Run: headless pygame with SDL's dummy video driver; simulated clock (each Clock.tick advances the game by its frame time, no real sleeping); random seed 0; keys injected as events and as key.get_pressed() state; no mouse input.
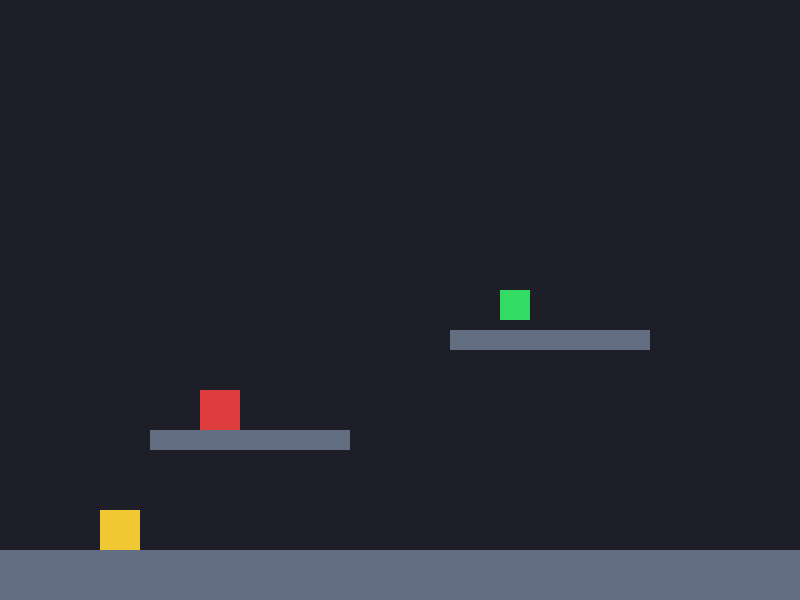
Frame 1 of 4 · flips 1–60 · no input
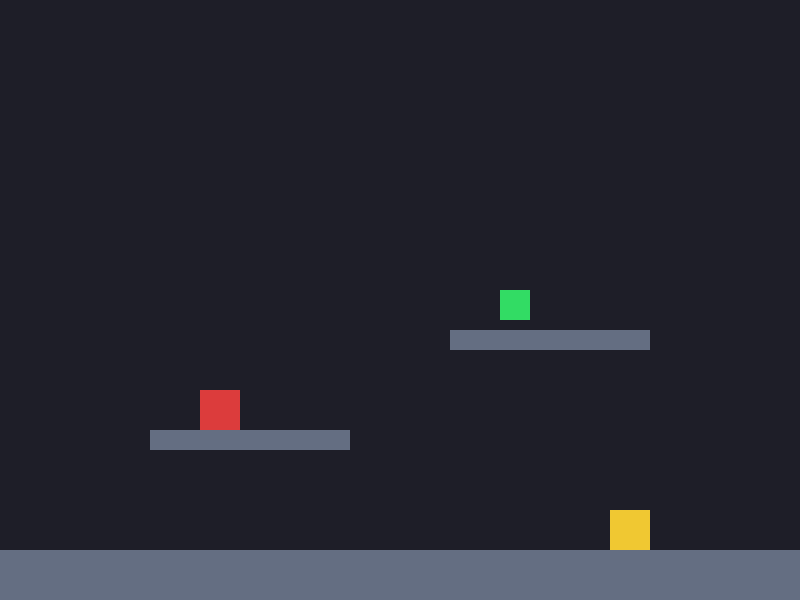
Frame 2 of 4 · flips 61–180 · tapped SPACE, RETURN · held RIGHT (→), D
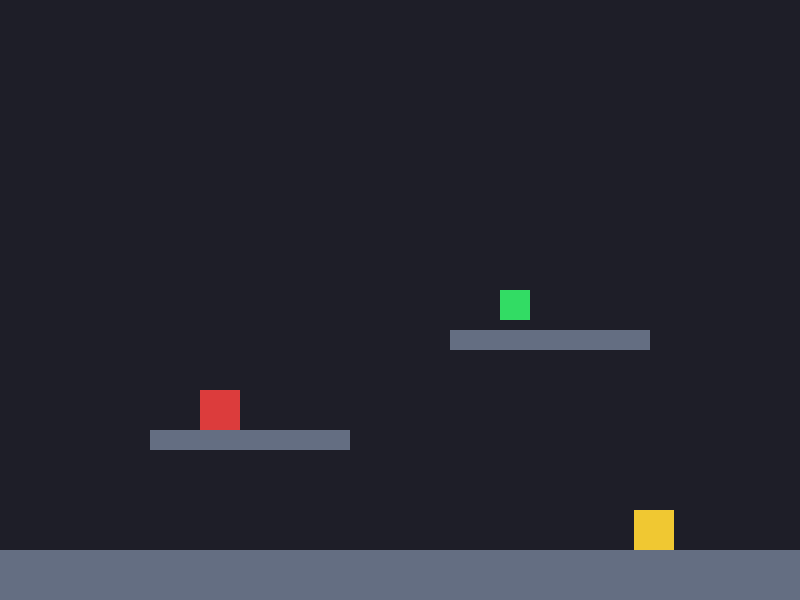
Frame 3 of 4 · flips 181–300 · held DOWN (↓), S
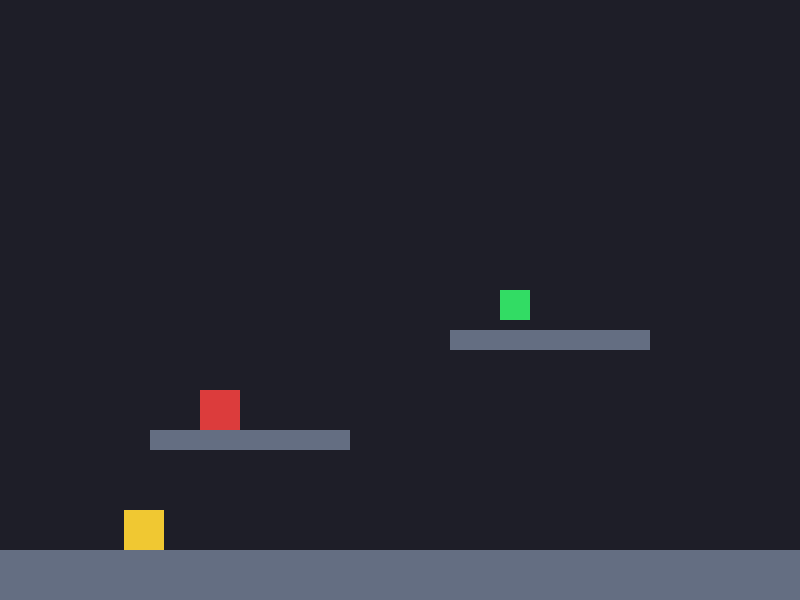
Frame 4 of 4 · flips 301–420 · held LEFT (←), A, UP (↑), W

The pygame program that drew these frames:

#importing necessary things
import pygame,sys

# Initialize Pygame modules
pygame.init()

# Screen and Window Setup
SCREEN_WIDTH = 800
SCREEN_HEIGHT = 600
screen = pygame.display.set_mode((SCREEN_WIDTH, SCREEN_HEIGHT))
pygame.display.set_caption("Puzzled - Prototype") #name of game for now ont he top bar thing

# Colors (RGB format)
BG_COLOR = (30, 30, 40)          # Dark testing facility background
PLAYER_COLOR = (240, 200, 50)    # Crow yellow color
PLATFORM_COLOR = (100, 110, 130) # Metallic platform color
CAT_COLOR = (220, 60, 60)        # Killer cat hazard color (Red/Dangerous)

current_level = 1
platforms = []
boxes = []
cats = []
foods = []
buttons = []
doors = []

# Player Variables 
player_x = 100
player_y = 400
player_width = 40
player_height = 40
player_vel_x = 0
player_vel_y = 0
player_speed = 5
player_jump_force = -13
gravity = 0.5
friction = 0.85  
is_jumping = False

# Clock to control frame rate (FPS)
clock = pygame.time.Clock()
FPS = 60



class Platform:
    def __init__(self, x, y, width, height, color = PLATFORM_COLOR):
        self.rect = pygame.Rect(x, y, width, height)
        self. color = color

    def draw(self, surface):
        pygame.draw.rect(surface, self.color, self.rect)

class Cat(Platform):
    def __init__ (self, x, y, width, height):
        super().__init__(x, y, width, height, color = CAT_COLOR)

class Food(Platform):
    def __init__(self, x, y, width=30, height=30):
        super().__init__(x, y, width, height, color=(50, 220, 100))

class Box(Platform):
    def __init__(self, x, y, width=40, height=40):
        super().__init__(x, y, width, height, color=(160, 100, 50))
        self.vel_y = 0

class Button(Platform):
    def __init__(self, x, y):
        super().__init__(x, y, 30, 15, color=(255, 220, 0)) # Gold pressure plate

class Door(Platform):
    def __init__(self, x, y, width, height):
        super().__init__(x, y, width, height, color=(80, 160, 220)) # Blue barrier door

def load_level(level_num):
    global current_level, platforms,boxes, cats, foods, buttons, doors, player_x, player_y
    current_level = level_num
    
    if level_num == 1:

        platforms = [
            Platform(0, 550, 800, 50),   # Ground floor
            Platform(150, 430, 200, 20), # Platform 1
            Platform(450, 330, 200, 20), # Platform 2
        ]
        cats = [Cat(200, 390, 40, 40)]
        foods = [Food(500, 290)]
        boxes = []
        buttons = []
        doors = []
        player_x, player_y = 100, 400
        
    elif level_num == 2:

        platforms = [
            Platform(0, 550, 800, 50),   # Ground floor
            Platform(300, 420, 150, 20), # Level 2 Platform A
            Platform(600, 220, 150, 20), # Level 2 Platform B
        ]
        cats = [Cat(450, 510, 40, 40)]
        foods = [Food(660, 200)] 
        boxes = [Box(350, 380)]
        buttons = []
        doors = []
        player_x, player_y = 50, 400

    elif level_num == 3:

        platforms = [
            Platform(0, 550, 800, 50),   # Ground
            Platform(500, 400, 200, 20), # High ledge holding food
        ]
        cats = []
        foods = [Food(600, 350)]         # Food behind the door
        boxes = []
        buttons = [Button(200, 530)]     # Button on the ground
        doors = [Door(500, 350, 20, 70),Door(685, 350, 15, 70)] # Door blocking access to the ledge
        player_x, player_y = 500, 500

    elif level_num == 4:

        platforms = [
            Platform(0, 550, 800, 50),
            Platform(100, 430, 120, 20),
            Platform(300, 330, 120, 20),
            Platform(520, 230, 150, 20),
        ]
        cats = [Cat(320, 290, 40, 40)]
        foods = [Food(580, 190)]
        boxes = []
        buttons = []
        doors = []
        player_x, player_y = 50, 500

    elif level_num == 5:

        platforms = [
            Platform(0, 550, 800, 50),   # Ground floor
            Platform(500, 350, 180, 20), # High platform holding food
        ]
        cats = [Cat(200, 510, 40, 40)]   # Cat safely placed on the left
        foods = [Food(580, 270)]         # Food on the high platform
        boxes = [Box(550, 500)]          # Box placed with room to breathe, ready to push right
        buttons = []
        doors = []
        player_x, player_y = 50, 400     #

    elif level_num == 6:

        platforms = [
            Platform(0, 550, 800, 50),   # Ground floor
            Platform(100, 420, 180, 20), # Button platform 
            Platform(600, 350, 180, 20), # Food & door platform 
        ]
        cats = [
            Cat(170, 380, 40, 40),       # Cat on platform 1
        ]
        foods = [Food(690, 300)]         # Food tucked safely behind the door
        boxes = [Box(80, 500)]           # Box on the floor
        buttons = [Button(120, 405)]     # Button on platform 1
        doors = [
            Door(680, 280, 20, 70),  # Door directly blocking the food
        ] 

        player_x, player_y = 50, 400     # Player start

    elif level_num == 7:
        platforms = [
            Platform(0, 550, 800, 50),   # Ground floor
            Platform(150, 430, 150, 20), # Ledge holding the box
            Platform(450, 320, 200, 20), # High platform holding the food
        ]
        cats = [
            Cat(300, 510, 40, 40),       # Ground patroller guarding the button area
        ]
        foods = [Food(540, 270)]         
        boxes = [Box(180, 390)]           
        buttons = [Button(350, 530)]     
        doors = [
            Door(450, 250, 20, 70),      # Door blocking access to the high platform
        ] 

        player_x, player_y = 50, 400

    elif level_num == 8:
        platforms = [
            Platform(0, 550, 800, 50),   # Ground floor
            Platform(150, 490, 140, 20), # 1st platform 
            Platform(380, 360, 120, 20), # Step 2
            Platform(600, 240, 180, 20), # Final ledge holding food
        ]
        cats = [
            Cat(300, 510, 40, 40),       # Ground cat (safely away from the button)
            Cat(420, 320, 40, 40),       # Cat on Step 2
        ]
        foods = [Food(670, 190)]         # Final victory food
        boxes = [Box(180, 450)]          # Box sitting on the 1st platform
        buttons = [Button(210, 475)]     # Button on the 1st platform
        doors = [
            Door(600, 170, 20, 70),      # Final door guarding the food
        ] 
        player_x, player_y = 50, 400    
        
# Call Level 1 to start the game
load_level(1)

# Main Game Loop
running = True
while running:
    # jumping and quitting the game
    for event in pygame.event.get():
        if event.type == pygame.QUIT:
            running = False
        elif event.type == pygame.KEYDOWN:
            if event.key == pygame.K_SPACE and not is_jumping:
                player_vel_y = player_jump_force
                is_jumping = True
    # movement 
    keys = pygame.key.get_pressed()
    if keys[pygame.K_a] or keys[pygame.K_LEFT]:
        player_vel_x = -player_speed
    if keys[pygame.K_d] or keys[pygame.K_RIGHT]:
        player_vel_x = player_speed

    #friction
    player_vel_x *= friction
    #gravity
    player_vel_y += gravity
    player_y += player_vel_y

# Create a temporary (recreated every frame) hitbox for player collision checking (Y-axis)
    player_rect = pygame.Rect(player_x, player_y, player_width, player_height)
    #vertical collision
    for p in platforms + doors + boxes:
        if player_rect.colliderect(p.rect):
            if player_vel_y > 0:  # Falling down onto a platform
                player_y = p.rect.top - player_height
                player_vel_y = 0
                is_jumping = False
            elif player_vel_y < 0:  # Hitting ceiling from below
                player_y = p.rect.bottom
                player_vel_y = 0

   # horizontal movement and screen bounds
    player_x += player_vel_x

    if player_x < 0:
        player_x = 0
    elif player_x > SCREEN_WIDTH - player_width:
        player_x = SCREEN_WIDTH - player_width

    # Recreate hitbox for horizontal wall checks
    player_rect = pygame.Rect(player_x, player_y, player_width, player_height)

    for p in platforms + doors:
        if player_rect.colliderect(p.rect):
            if player_vel_x > 0:  # Moving right into a platform wall
                player_x = p.rect.left - player_width
            elif player_vel_x < 0:  # Moving left into a platform wall
                player_x = p.rect.right

    for b in boxes:
        # Apply gravity to the box so it falls to the ground
        b.vel_y += gravity
        b.rect.y += b.vel_y

        # Box vertical collision with platforms
        for p in platforms:
            if b.rect.colliderect(p.rect):
                if b.vel_y > 0:
                    b.rect.bottom = p.rect.top
                    b.vel_y = 0
    # Push box horizontally when player walks into it
            if player_rect.colliderect(b.rect):
                if player_rect.bottom > b.rect.top + 10:
                    if player_vel_x > 0:  # Pushing right
                        b.rect.x += player_vel_x
                        player_x = b.rect.left - player_width
                    elif player_vel_x < 0:  # Pushing left
                        b.rect.x += player_vel_x
                        player_x = b.rect.right

    # Update hitbox again after wall collision
    player_rect = pygame.Rect(player_x, player_y, player_width, player_height)

    button_pressed = False
    for btn in buttons:
        if player_rect.colliderect(btn.rect):
            button_pressed = True
        for b in boxes:
            if b.rect.colliderect(btn.rect):
                button_pressed = True
                
    if button_pressed:
        doors = [] # Erase the door from existence


    #collision of cat vertical or horizontal
    for c in cats:
        if player_rect.colliderect(c.rect):
            # If you touch killer cats, reset position
            load_level(current_level)
            player_vel_y = 0

    for f in foods[:]:
        if player_rect.colliderect(f.rect):
            foods.remove(f)
            # This automatically loads the next level
            load_level(current_level + 1)



# Screen Refresh
    screen.fill(BG_COLOR)

    # Draw Platforms and Cats
    for p in platforms:
        p.draw(screen)
    for d in doors:
        d.draw(screen)
    for btn in buttons:
        btn.draw(screen)        
    for b in boxes:
        b.draw(screen)
    for f in foods:
        f.draw(screen) 
    for c in cats:
        c.draw(screen)


    # Draw the player (Yellow Crow block)
    pygame.draw.rect(screen, PLAYER_COLOR, (player_x, player_y, player_width, player_height))

    # Refresh display
    pygame.display.flip()
    clock.tick(FPS)

pygame.quit()
sys.exit()
    
    
